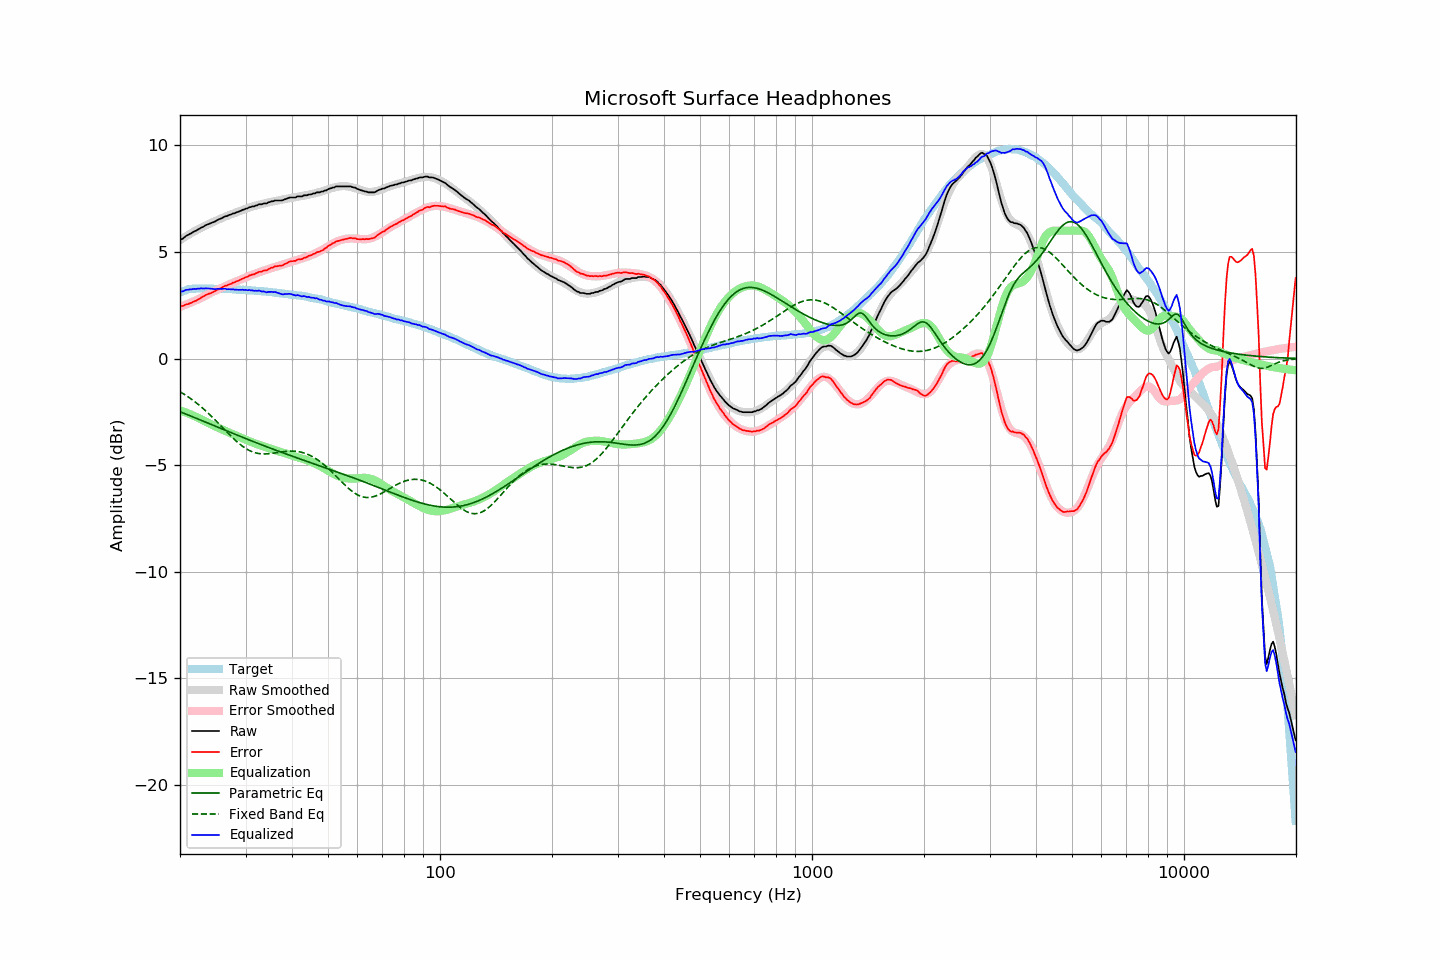

Values plotted in this chart, from the file beside it:
frequency, raw, error, smoothed, error_smoothed, equalization, parametric_eq, fixed_band_eq, equalized_raw, equalized_smoothed, target
20.00, 5.56, 2.46, 5.55, 2.42, -2.42, -2.49, -1.56, 3.14, 3.13, 3.11
20.20, 5.59, 2.46, 5.60, 2.45, -2.45, -2.52, -1.60, 3.14, 3.15, 3.14
20.40, 5.64, 2.47, 5.65, 2.48, -2.48, -2.55, -1.65, 3.15, 3.17, 3.17
20.61, 5.70, 2.52, 5.70, 2.51, -2.51, -2.58, -1.69, 3.19, 3.19, 3.19
20.81, 5.76, 2.55, 5.75, 2.54, -2.54, -2.61, -1.74, 3.23, 3.21, 3.22
21.02, 5.79, 2.55, 5.79, 2.57, -2.57, -2.64, -1.79, 3.22, 3.22, 3.25
21.23, 5.84, 2.59, 5.84, 2.60, -2.60, -2.68, -1.85, 3.24, 3.24, 3.26
21.44, 5.88, 2.61, 5.88, 2.63, -2.63, -2.71, -1.90, 3.24, 3.25, 3.27
21.66, 5.92, 2.65, 5.93, 2.67, -2.67, -2.74, -1.96, 3.26, 3.26, 3.28
21.87, 5.97, 2.69, 5.97, 2.70, -2.70, -2.77, -2.01, 3.27, 3.27, 3.28
22.09, 6.00, 2.71, 6.01, 2.73, -2.73, -2.80, -2.07, 3.26, 3.28, 3.28
22.31, 6.05, 2.76, 6.05, 2.77, -2.77, -2.83, -2.13, 3.28, 3.28, 3.28
22.54, 6.08, 2.80, 6.09, 2.80, -2.80, -2.86, -2.19, 3.28, 3.29, 3.28
22.76, 6.13, 2.85, 6.13, 2.84, -2.84, -2.89, -2.25, 3.29, 3.28, 3.28
22.99, 6.16, 2.89, 6.16, 2.88, -2.88, -2.92, -2.32, 3.28, 3.28, 3.27
23.22, 6.20, 2.93, 6.20, 2.92, -2.92, -2.95, -2.39, 3.29, 3.28, 3.27
23.45, 6.25, 2.98, 6.24, 2.96, -2.96, -2.98, -2.45, 3.30, 3.28, 3.27
23.69, 6.28, 3.01, 6.27, 3.00, -3.00, -3.01, -2.52, 3.29, 3.28, 3.27
23.92, 6.31, 3.04, 6.31, 3.03, -3.03, -3.05, -2.59, 3.28, 3.28, 3.27
24.16, 6.34, 3.06, 6.35, 3.07, -3.07, -3.08, -2.66, 3.27, 3.27, 3.28
24.40, 6.37, 3.09, 6.38, 3.11, -3.11, -3.11, -2.74, 3.26, 3.27, 3.28
24.65, 6.40, 3.13, 6.42, 3.15, -3.15, -3.14, -2.81, 3.26, 3.27, 3.27
24.89, 6.44, 3.17, 6.45, 3.18, -3.18, -3.17, -2.89, 3.25, 3.27, 3.27
25.14, 6.49, 3.22, 6.49, 3.22, -3.22, -3.20, -2.96, 3.27, 3.27, 3.27
25.39, 6.53, 3.26, 6.52, 3.25, -3.25, -3.23, -3.04, 3.27, 3.27, 3.27
25.65, 6.55, 3.29, 6.55, 3.29, -3.29, -3.26, -3.12, 3.27, 3.27, 3.27
25.91, 6.58, 3.33, 6.59, 3.32, -3.32, -3.30, -3.20, 3.26, 3.26, 3.26
26.16, 6.63, 3.37, 6.62, 3.35, -3.35, -3.33, -3.27, 3.27, 3.26, 3.26
26.43, 6.67, 3.42, 6.65, 3.39, -3.39, -3.36, -3.35, 3.28, 3.26, 3.26
26.69, 6.67, 3.42, 6.68, 3.42, -3.42, -3.39, -3.43, 3.25, 3.26, 3.26
26.96, 6.71, 3.46, 6.71, 3.46, -3.46, -3.42, -3.51, 3.26, 3.25, 3.26
27.23, 6.74, 3.49, 6.74, 3.49, -3.49, -3.45, -3.58, 3.25, 3.25, 3.26
27.50, 6.76, 3.51, 6.77, 3.52, -3.52, -3.48, -3.66, 3.24, 3.25, 3.25
27.77, 6.80, 3.56, 6.80, 3.55, -3.55, -3.51, -3.73, 3.25, 3.24, 3.24
28.05, 6.81, 3.57, 6.83, 3.59, -3.59, -3.54, -3.80, 3.23, 3.24, 3.24
28.33, 6.85, 3.62, 6.86, 3.62, -3.62, -3.57, -3.87, 3.24, 3.24, 3.23
28.62, 6.87, 3.64, 6.88, 3.65, -3.65, -3.60, -3.94, 3.22, 3.23, 3.23
28.90, 6.90, 3.67, 6.91, 3.68, -3.68, -3.63, -4.00, 3.22, 3.23, 3.23
29.19, 6.93, 3.72, 6.94, 3.71, -3.71, -3.67, -4.06, 3.22, 3.23, 3.22
29.48, 6.97, 3.75, 6.97, 3.75, -3.75, -3.70, -4.12, 3.23, 3.22, 3.23
29.78, 6.99, 3.78, 7.00, 3.78, -3.78, -3.73, -4.17, 3.21, 3.22, 3.22
30.08, 7.03, 3.82, 7.02, 3.81, -3.81, -3.76, -4.22, 3.22, 3.21, 3.22
30.38, 7.04, 3.84, 7.05, 3.84, -3.84, -3.79, -4.27, 3.20, 3.21, 3.21
30.68, 7.09, 3.89, 7.08, 3.88, -3.88, -3.82, -4.31, 3.22, 3.20, 3.20
30.99, 7.10, 3.91, 7.10, 3.91, -3.91, -3.85, -4.34, 3.20, 3.20, 3.19
31.30, 7.13, 3.94, 7.13, 3.93, -3.93, -3.88, -4.37, 3.20, 3.19, 3.19
31.61, 7.13, 3.94, 7.15, 3.96, -3.96, -3.91, -4.40, 3.17, 3.19, 3.19
31.93, 7.17, 3.99, 7.17, 3.99, -3.99, -3.94, -4.42, 3.18, 3.18, 3.18
32.24, 7.19, 4.02, 7.19, 4.01, -4.01, -3.97, -4.44, 3.17, 3.17, 3.17
32.57, 7.23, 4.07, 7.21, 4.04, -4.04, -3.99, -4.46, 3.19, 3.17, 3.17
32.89, 7.23, 4.07, 7.23, 4.07, -4.07, -4.02, -4.47, 3.17, 3.16, 3.17
33.22, 7.23, 4.08, 7.25, 4.10, -4.10, -4.05, -4.47, 3.14, 3.16, 3.15
33.55, 7.27, 4.12, 7.27, 4.12, -4.12, -4.08, -4.47, 3.15, 3.15, 3.15
33.89, 7.27, 4.13, 7.29, 4.15, -4.15, -4.11, -4.47, 3.13, 3.14, 3.14
34.23, 7.27, 4.14, 7.31, 4.17, -4.17, -4.14, -4.47, 3.10, 3.13, 3.14
34.57, 7.32, 4.20, 7.32, 4.20, -4.20, -4.17, -4.47, 3.13, 3.13, 3.13
34.92, 7.34, 4.23, 7.34, 4.22, -4.22, -4.20, -4.46, 3.12, 3.12, 3.12
35.27, 7.37, 4.26, 7.35, 4.24, -4.24, -4.23, -4.45, 3.13, 3.11, 3.11
35.62, 7.37, 4.27, 7.37, 4.26, -4.26, -4.25, -4.44, 3.11, 3.10, 3.10
35.97, 7.41, 4.33, 7.38, 4.29, -4.29, -4.28, -4.43, 3.13, 3.09, 3.09
... 635 more rows
